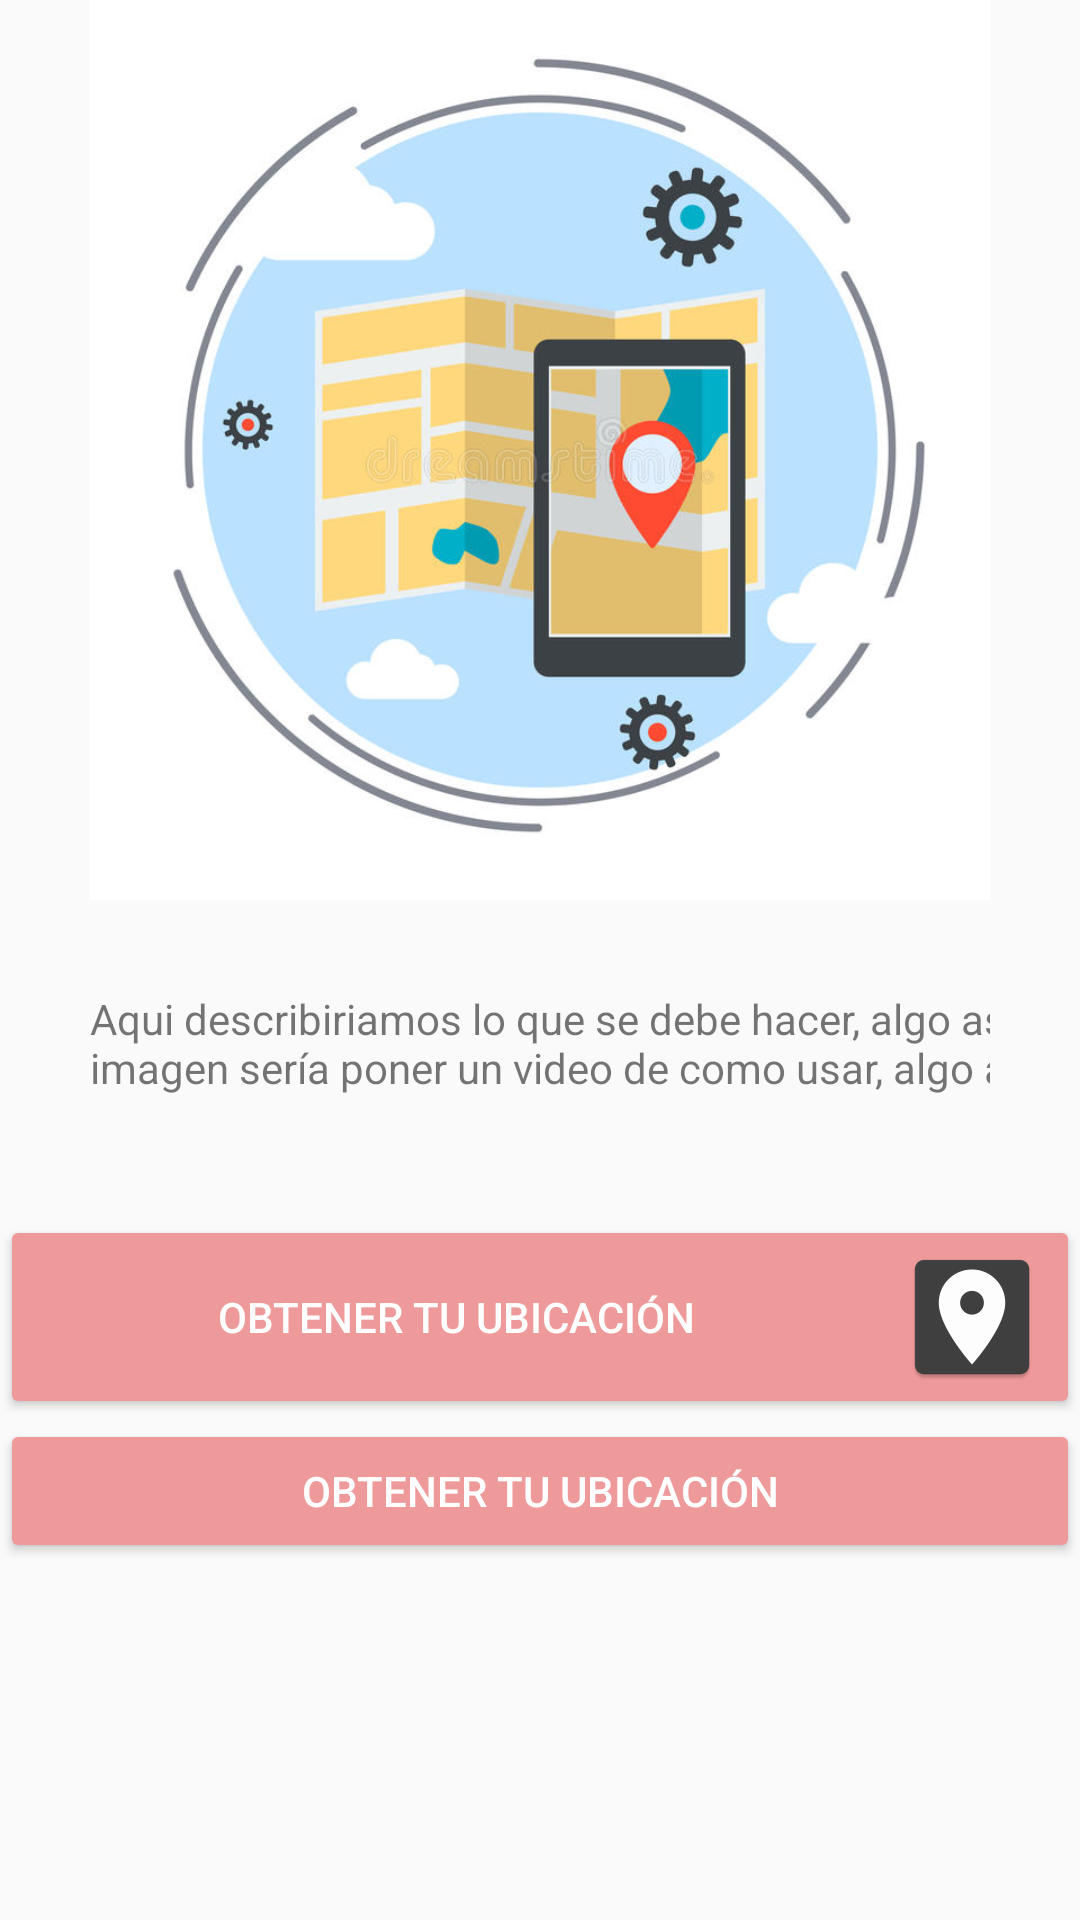

Android layout source for this screen:
<!-- AndroidManifest.xml: application theme AppTheme -->
<!-- res/layout/frag1_layout.xml -->
<?xml version="1.0" encoding="utf-8"?>
<TableLayout xmlns:android="http://schemas.android.com/apk/res/android"
    xmlns:app="http://schemas.android.com/apk/res-auto"
    xmlns:tools="http://schemas.android.com/tools"
    android:layout_width="match_parent"
    android:layout_height="match_parent"
    tools:context=".Controller.FotosUbicacion.UbicacionActivity">

    <ImageView
        android:layout_width="wrap_content"
        android:layout_height="300dp"
        android:src="@drawable/servicioubicacion" />

    <TableRow android:padding="30dip" >

        <TextView
            android:layout_width="wrap_content"
            android:layout_height="45dp"
            android:text="Aqui describiriamos lo que se debe hacer, algo así, y en la imagen sería poner un video de como usar, algo así." />



    </TableRow>

    <Button
        android:id="@+id/idUbicacionbutton"
        android:layout_width="wrap_content"
        android:layout_height="wrap_content"
        android:drawableRight="@mipmap/icon_localizacion"
        android:drawablePadding="8dp"
        android:textColor="@android:color/white"
        app:backgroundTint="#ef9a9a"
        android:text="Obtener tu ubicación"
        android:layout_centerVertical="true"
        android:layout_centerHorizontal="true" />

    <Button
        android:id="@+id/idHistorialFotos"
        android:layout_width="wrap_content"
        android:layout_height="wrap_content"
        android:drawablePadding="8dp"
        android:textColor="@android:color/white"
        app:backgroundTint="#ef9a9a"
        android:text="Obtener tu ubicación"
        android:layout_centerVertical="true"
        android:layout_centerHorizontal="true" />



</TableLayout>
<!-- resources referenced by this layout -->
<resources>
  <!-- drawable servicioubicacion: jpg bitmap (drawable, 54178 bytes) -->
  <!-- mipmap icon_localizacion: png bitmap (mipmap-hdpi, 1580 bytes) -->
  <style name="AppTheme" parent="Theme.AppCompat.Light.DarkActionBar">
          
          <item name="colorPrimary">@color/colorPrimary</item>
          <item name="colorPrimaryDark">@color/colorPrimaryDark</item>
          <item name="colorAccent">@color/colorAccent</item>
      </style>
  <!-- not gathered from this repository: default colours our renderer supplied (Android Studio template values) -->
  <color name="colorPrimary">#FF6200EE</color>
  <color name="colorPrimaryDark">#FF3700B3</color>
  <color name="colorAccent">#FF03DAC5</color>
</resources>
